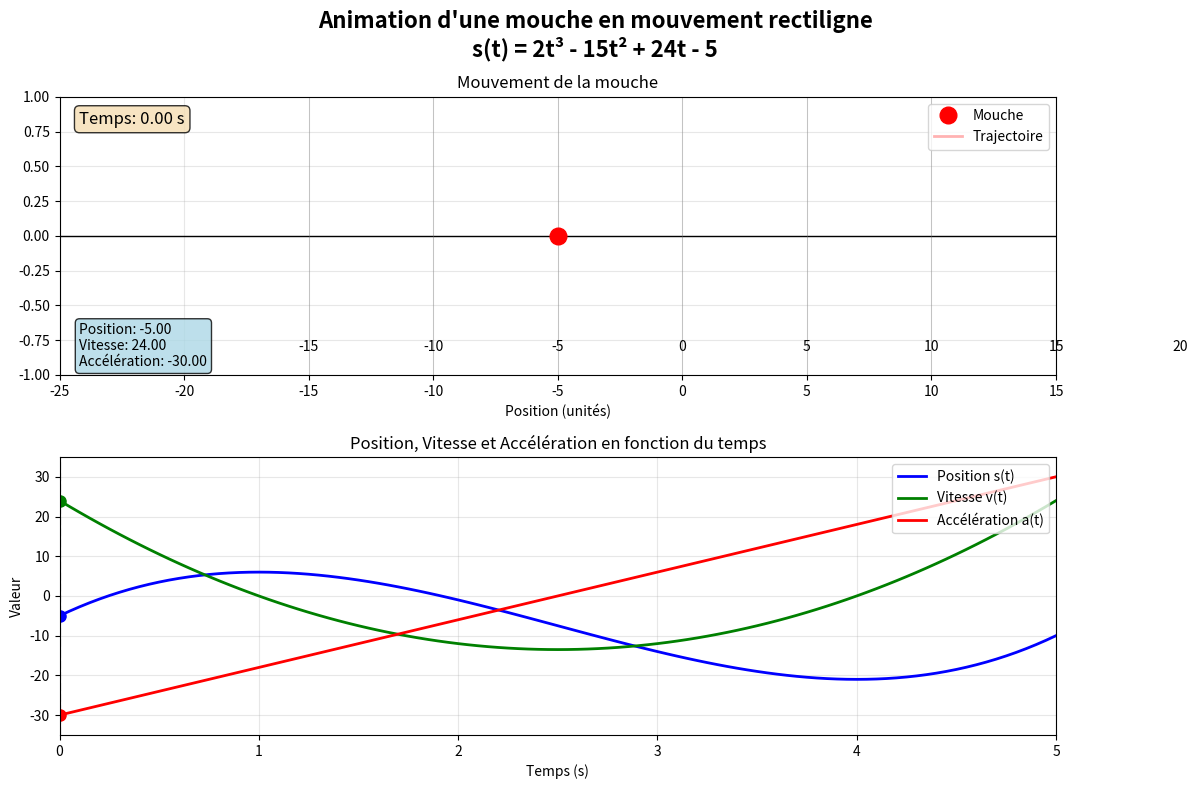

Here is the Python script that generated this plot:
import numpy as np
import matplotlib.pyplot as plt
import matplotlib.animation as animation

# Fonction position : s(t) = 2t³ - 15t² + 24t - 5
def position(t):
    return 2 * t**3 - 15 * t**2 + 24 * t - 5

# Fonction vitesse : v(t) = s'(t) = 6t² - 30t + 24
def velocity(t):
    return 6 * t**2 - 30 * t + 24

# Fonction accélération : a(t) = v'(t) = 12t - 30
def acceleration(t):
    return 12 * t - 30

# Configuration de l'animation
fig, (ax1, ax2) = plt.subplots(2, 1, figsize=(12, 8))
fig.suptitle('Animation d\'une mouche en mouvement rectiligne\ns(t) = 2t³ - 15t² + 24t - 5', 
             fontsize=16, fontweight='bold')

# Paramètres temporels
t_max = 5.0
dt = 0.05
t_values = np.arange(0, t_max + dt, dt)

# Calcul des valeurs pour les graphiques
positions = [position(t) for t in t_values]
velocities = [velocity(t) for t in t_values]
accelerations = [acceleration(t) for t in t_values]

# Configuration du graphique principal (mouvement)
ax1.set_xlim(-25, 15)
ax1.set_ylim(-1, 1)
ax1.set_xlabel('Position (unités)')
ax1.set_ylabel('')
ax1.set_title('Mouvement de la mouche')
ax1.grid(True, alpha=0.3)
ax1.axhline(y=0, color='k', linewidth=1)

# Ligne de référence et graduations
for i in range(-15, 21, 5):
    ax1.axvline(x=i, color='gray', linewidth=0.5, alpha=0.5)
    ax1.text(i, -0.8, str(i), ha='center', va='center', fontsize=10)

# Éléments animés
fly, = ax1.plot([], [], 'ro', markersize=12, label='Mouche')
trail, = ax1.plot([], [], 'r-', alpha=0.3, linewidth=2, label='Trajectoire')
time_text = ax1.text(0.02, 0.95, '', transform=ax1.transAxes, fontsize=12,
                     verticalalignment='top', bbox=dict(boxstyle='round', facecolor='wheat', alpha=0.8))
info_text = ax1.text(0.02, 0.02, '', transform=ax1.transAxes, fontsize=10,
                     verticalalignment='bottom', bbox=dict(boxstyle='round', facecolor='lightblue', alpha=0.8))

ax1.legend(loc='upper right')

# Configuration du graphique des courbes
ax2.set_xlim(0, t_max)
ax2.set_ylim(min(min(positions), min(velocities), min(accelerations)) - 5, 
             max(max(positions), max(velocities), max(accelerations)) + 5)
ax2.set_xlabel('Temps (s)')
ax2.set_ylabel('Valeur')
ax2.set_title('Position, Vitesse et Accélération en fonction du temps')
ax2.grid(True, alpha=0.3)

# Courbes complètes
ax2.plot(t_values, positions, 'b-', label='Position s(t)', linewidth=2)
ax2.plot(t_values, velocities, 'g-', label='Vitesse v(t)', linewidth=2)
ax2.plot(t_values, accelerations, 'r-', label='Accélération a(t)', linewidth=2)

# Points animés sur les courbes
pos_point, = ax2.plot([], [], 'bo', markersize=8)
vel_point, = ax2.plot([], [], 'go', markersize=8)
acc_point, = ax2.plot([], [], 'ro', markersize=8)
time_line = ax2.axvline(x=0, color='black', linestyle='--', alpha=0.7)

ax2.legend(loc='upper right')

# Listes pour stocker la trajectoire
trail_positions = []
trail_y = []

def animate(frame):
    t = frame * dt
    
    if t > t_max:
        t = t_max
    
    # Position actuelle de la mouche
    current_pos = position(t)
    current_vel = velocity(t)
    current_acc = acceleration(t)
    
    # Mise à jour de la mouche
    fly.set_data([current_pos], [0])
    
    # Mise à jour de la trajectoire (traînée)
    trail_positions.append(current_pos)
    trail_y.append(0)
    if len(trail_positions) > 50:  # Limiter la longueur de la traînée
        trail_positions.pop(0)
        trail_y.pop(0)
    trail.set_data(trail_positions, trail_y)
    
    # Mise à jour des textes
    time_text.set_text(f'Temps: {t:.2f} s')
    info_text.set_text(f'Position: {current_pos:.2f}\nVitesse: {current_vel:.2f}\nAccélération: {current_acc:.2f}')
    
    # Mise à jour des points sur les courbes
    pos_point.set_data([t], [current_pos])
    vel_point.set_data([t], [current_vel])
    acc_point.set_data([t], [current_acc])
    time_line.set_xdata([t, t])
    
    return fly, trail, time_text, info_text, pos_point, vel_point, acc_point, time_line

# Création de l'animation
anim = animation.FuncAnimation(fig, animate, frames=int(t_max/dt), 
                             interval=100, blit=True, repeat=True)

# Ajustement de la mise en page
plt.tight_layout()

# Affichage
plt.show()

